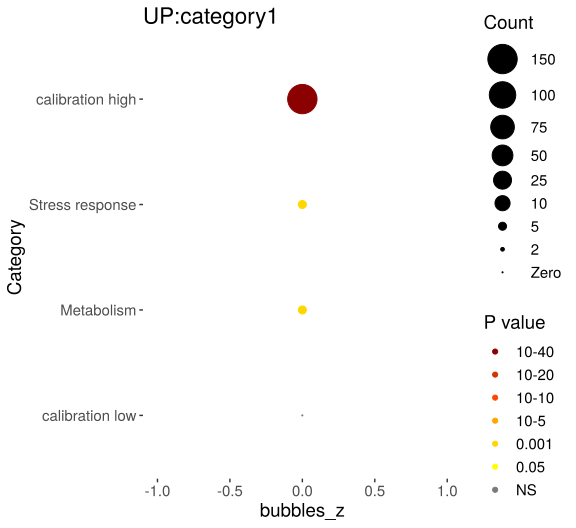

Data behind this chart, as committed beside it:
Category, RGS, AC, PValue, Bonferroni
Stress response, 7, 833, 1.5107682421709e-05, 0.000136
Metabolism, 9, 1601, 2.63443392909951e-05, 0.0002371
